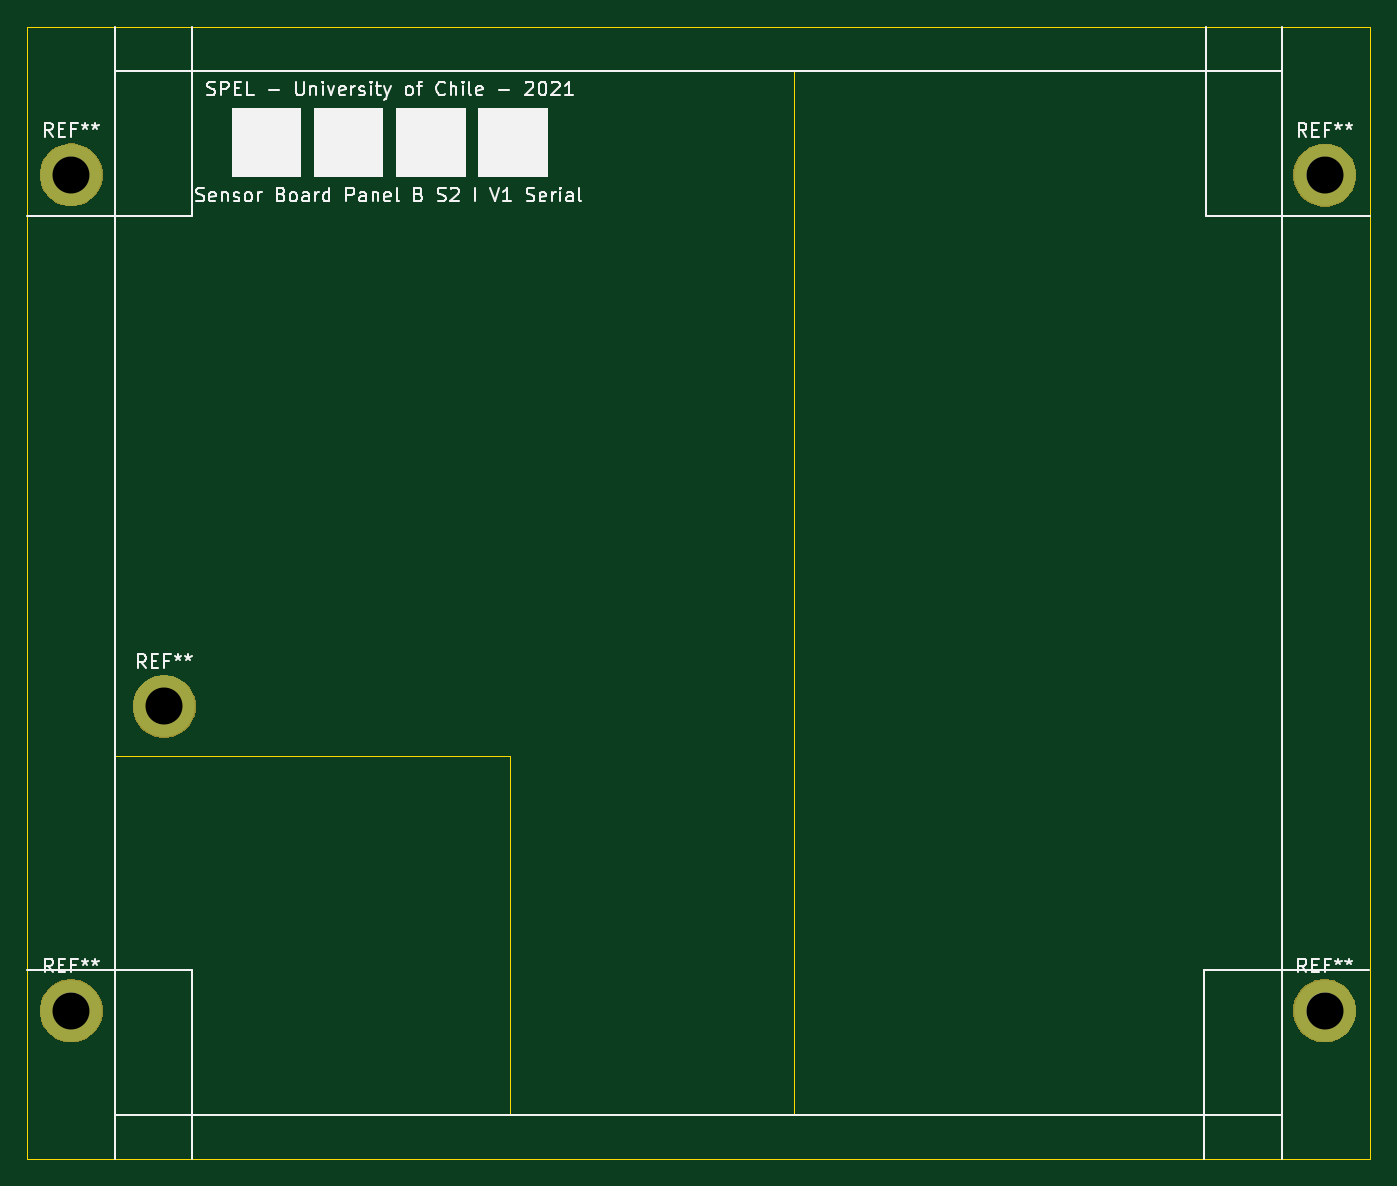
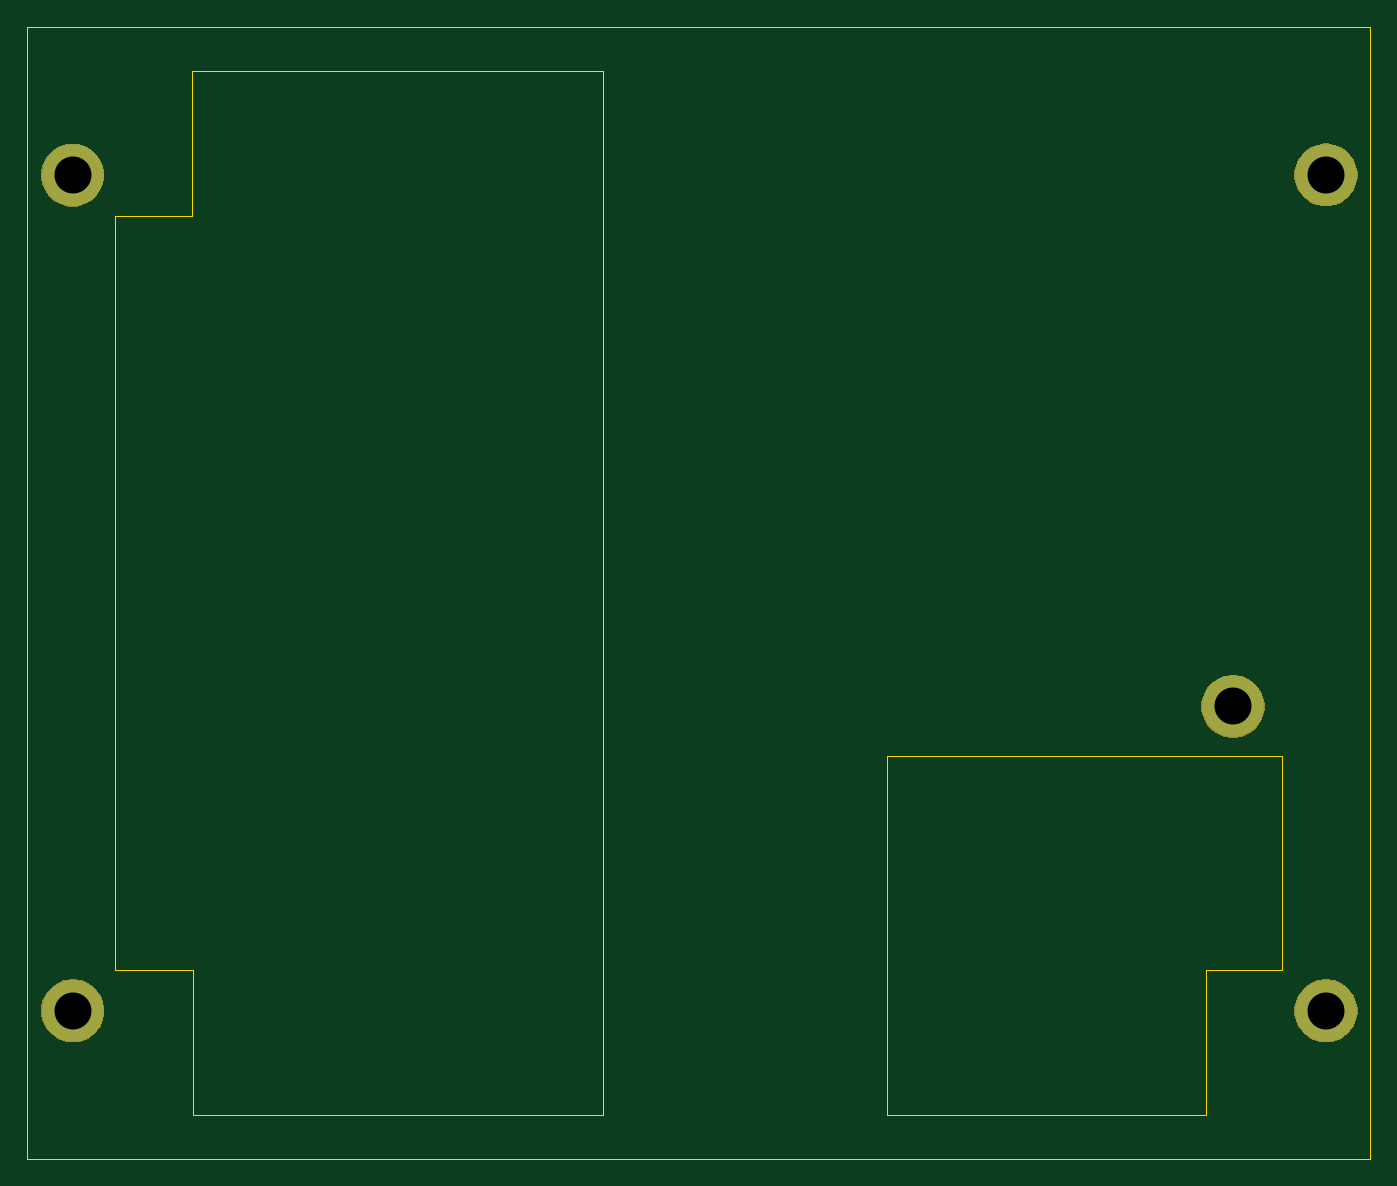
Circuit board: 10 layer files. Board 98.0 x 82.6 mm.
- bottom_copper: MAG_Plus-B_Cu.gbr (645 bytes)
- bottom_mask: MAG_Plus-B_Mask.gbr (5420 bytes)
- paste: MAG_Plus-B_Paste.gbr (490 bytes)
- bottom_silk: MAG_Plus-B_SilkS.gbr (491 bytes)
- outline: MAG_Plus-Edge_Cuts.gbr (1451 bytes)
- top_copper: MAG_Plus-F_Cu.gbr (645 bytes)
- top_mask: MAG_Plus-F_Mask.gbr (5420 bytes)
- paste: MAG_Plus-F_Paste.gbr (490 bytes)
- top_silk: MAG_Plus-F_SilkS.gbr (22470 bytes)
- drill: MAG_Plus.drl (322 bytes)

=== bottom_copper: MAG_Plus-B_Cu.gbr ===
G04 #@! TF.GenerationSoftware,KiCad,Pcbnew,(5.1.2)-2*
G04 #@! TF.CreationDate,2021-09-09T10:19:07-03:00*
G04 #@! TF.ProjectId,MAG_Plus,4d41475f-506c-4757-932e-6b696361645f,rev?*
G04 #@! TF.SameCoordinates,Original*
G04 #@! TF.FileFunction,Copper,L2,Bot*
G04 #@! TF.FilePolarity,Positive*
%FSLAX46Y46*%
G04 Gerber Fmt 4.6, Leading zero omitted, Abs format (unit mm)*
G04 Created by KiCad (PCBNEW (5.1.2)-2) date 2021-09-09 10:19:07*
%MOMM*%
%LPD*%
G04 APERTURE LIST*
%ADD10C,4.500000*%
G04 APERTURE END LIST*
D10*
X367410000Y-86260000D03*
X452110000Y-47480000D03*
X360620000Y-47460000D03*
X360620000Y-108470000D03*
X452100000Y-108460000D03*
M02*

=== bottom_mask: MAG_Plus-B_Mask.gbr ===
G04 #@! TF.GenerationSoftware,KiCad,Pcbnew,(5.1.2)-2*
G04 #@! TF.CreationDate,2021-09-09T10:19:07-03:00*
G04 #@! TF.ProjectId,MAG_Plus,4d41475f-506c-4757-932e-6b696361645f,rev?*
G04 #@! TF.SameCoordinates,Original*
G04 #@! TF.FileFunction,Soldermask,Bot*
G04 #@! TF.FilePolarity,Negative*
%FSLAX46Y46*%
G04 Gerber Fmt 4.6, Leading zero omitted, Abs format (unit mm)*
G04 Created by KiCad (PCBNEW (5.1.2)-2) date 2021-09-09 10:19:07*
%MOMM*%
%LPD*%
G04 APERTURE LIST*
%ADD10C,0.100000*%
G04 APERTURE END LIST*
D10*
G36*
X361068903Y-106213213D02*
G01*
X361291177Y-106257426D01*
X361709932Y-106430880D01*
X362086802Y-106682696D01*
X362407304Y-107003198D01*
X362659120Y-107380068D01*
X362832574Y-107798823D01*
X362921000Y-108243371D01*
X362921000Y-108696629D01*
X362832574Y-109141177D01*
X362659120Y-109559932D01*
X362407304Y-109936802D01*
X362086802Y-110257304D01*
X361709932Y-110509120D01*
X361291177Y-110682574D01*
X361068903Y-110726787D01*
X360846630Y-110771000D01*
X360393370Y-110771000D01*
X360171097Y-110726787D01*
X359948823Y-110682574D01*
X359530068Y-110509120D01*
X359153198Y-110257304D01*
X358832696Y-109936802D01*
X358580880Y-109559932D01*
X358407426Y-109141177D01*
X358319000Y-108696629D01*
X358319000Y-108243371D01*
X358407426Y-107798823D01*
X358580880Y-107380068D01*
X358832696Y-107003198D01*
X359153198Y-106682696D01*
X359530068Y-106430880D01*
X359948823Y-106257426D01*
X360171097Y-106213213D01*
X360393370Y-106169000D01*
X360846630Y-106169000D01*
X361068903Y-106213213D01*
X361068903Y-106213213D01*
G37*
G36*
X452548903Y-106203213D02*
G01*
X452771177Y-106247426D01*
X453189932Y-106420880D01*
X453566802Y-106672696D01*
X453887304Y-106993198D01*
X454139120Y-107370068D01*
X454312574Y-107788823D01*
X454401000Y-108233371D01*
X454401000Y-108686629D01*
X454312574Y-109131177D01*
X454139120Y-109549932D01*
X453887304Y-109926802D01*
X453566802Y-110247304D01*
X453189932Y-110499120D01*
X452771177Y-110672574D01*
X452548903Y-110716787D01*
X452326630Y-110761000D01*
X451873370Y-110761000D01*
X451651097Y-110716787D01*
X451428823Y-110672574D01*
X451010068Y-110499120D01*
X450633198Y-110247304D01*
X450312696Y-109926802D01*
X450060880Y-109549932D01*
X449887426Y-109131177D01*
X449799000Y-108686629D01*
X449799000Y-108233371D01*
X449887426Y-107788823D01*
X450060880Y-107370068D01*
X450312696Y-106993198D01*
X450633198Y-106672696D01*
X451010068Y-106420880D01*
X451428823Y-106247426D01*
X451651097Y-106203213D01*
X451873370Y-106159000D01*
X452326630Y-106159000D01*
X452548903Y-106203213D01*
X452548903Y-106203213D01*
G37*
G36*
X367858903Y-84003213D02*
G01*
X368081177Y-84047426D01*
X368499932Y-84220880D01*
X368876802Y-84472696D01*
X369197304Y-84793198D01*
X369449120Y-85170068D01*
X369622574Y-85588823D01*
X369711000Y-86033371D01*
X369711000Y-86486629D01*
X369622574Y-86931177D01*
X369449120Y-87349932D01*
X369197304Y-87726802D01*
X368876802Y-88047304D01*
X368499932Y-88299120D01*
X368081177Y-88472574D01*
X367858903Y-88516787D01*
X367636630Y-88561000D01*
X367183370Y-88561000D01*
X366961097Y-88516787D01*
X366738823Y-88472574D01*
X366320068Y-88299120D01*
X365943198Y-88047304D01*
X365622696Y-87726802D01*
X365370880Y-87349932D01*
X365197426Y-86931177D01*
X365109000Y-86486629D01*
X365109000Y-86033371D01*
X365197426Y-85588823D01*
X365370880Y-85170068D01*
X365622696Y-84793198D01*
X365943198Y-84472696D01*
X366320068Y-84220880D01*
X366738823Y-84047426D01*
X366961097Y-84003213D01*
X367183370Y-83959000D01*
X367636630Y-83959000D01*
X367858903Y-84003213D01*
X367858903Y-84003213D01*
G37*
G36*
X452558903Y-45223213D02*
G01*
X452781177Y-45267426D01*
X453199932Y-45440880D01*
X453576802Y-45692696D01*
X453897304Y-46013198D01*
X454149120Y-46390068D01*
X454322574Y-46808823D01*
X454411000Y-47253371D01*
X454411000Y-47706629D01*
X454322574Y-48151177D01*
X454149120Y-48569932D01*
X453897304Y-48946802D01*
X453576802Y-49267304D01*
X453199932Y-49519120D01*
X452781177Y-49692574D01*
X452558903Y-49736787D01*
X452336630Y-49781000D01*
X451883370Y-49781000D01*
X451661097Y-49736787D01*
X451438823Y-49692574D01*
X451020068Y-49519120D01*
X450643198Y-49267304D01*
X450322696Y-48946802D01*
X450070880Y-48569932D01*
X449897426Y-48151177D01*
X449809000Y-47706629D01*
X449809000Y-47253371D01*
X449897426Y-46808823D01*
X450070880Y-46390068D01*
X450322696Y-46013198D01*
X450643198Y-45692696D01*
X451020068Y-45440880D01*
X451438823Y-45267426D01*
X451661097Y-45223213D01*
X451883370Y-45179000D01*
X452336630Y-45179000D01*
X452558903Y-45223213D01*
X452558903Y-45223213D01*
G37*
G36*
X360947176Y-45179000D02*
G01*
X361291177Y-45247426D01*
X361709932Y-45420880D01*
X362086802Y-45672696D01*
X362407304Y-45993198D01*
X362659120Y-46370068D01*
X362832574Y-46788823D01*
X362921000Y-47233371D01*
X362921000Y-47686629D01*
X362832574Y-48131177D01*
X362659120Y-48549932D01*
X362407304Y-48926802D01*
X362086802Y-49247304D01*
X361709932Y-49499120D01*
X361291177Y-49672574D01*
X361190630Y-49692574D01*
X360846630Y-49761000D01*
X360393370Y-49761000D01*
X360049370Y-49692574D01*
X359948823Y-49672574D01*
X359530068Y-49499120D01*
X359153198Y-49247304D01*
X358832696Y-48926802D01*
X358580880Y-48549932D01*
X358407426Y-48131177D01*
X358319000Y-47686629D01*
X358319000Y-47233371D01*
X358407426Y-46788823D01*
X358580880Y-46370068D01*
X358832696Y-45993198D01*
X359153198Y-45672696D01*
X359530068Y-45420880D01*
X359948823Y-45247426D01*
X360292824Y-45179000D01*
X360393370Y-45159000D01*
X360846630Y-45159000D01*
X360947176Y-45179000D01*
X360947176Y-45179000D01*
G37*
M02*

=== paste: MAG_Plus-B_Paste.gbr ===
G04 #@! TF.GenerationSoftware,KiCad,Pcbnew,(5.1.2)-2*
G04 #@! TF.CreationDate,2021-09-09T10:19:07-03:00*
G04 #@! TF.ProjectId,MAG_Plus,4d41475f-506c-4757-932e-6b696361645f,rev?*
G04 #@! TF.SameCoordinates,Original*
G04 #@! TF.FileFunction,Paste,Bot*
G04 #@! TF.FilePolarity,Positive*
%FSLAX46Y46*%
G04 Gerber Fmt 4.6, Leading zero omitted, Abs format (unit mm)*
G04 Created by KiCad (PCBNEW (5.1.2)-2) date 2021-09-09 10:19:07*
%MOMM*%
%LPD*%
G04 APERTURE LIST*
G04 APERTURE END LIST*
M02*

=== bottom_silk: MAG_Plus-B_SilkS.gbr ===
G04 #@! TF.GenerationSoftware,KiCad,Pcbnew,(5.1.2)-2*
G04 #@! TF.CreationDate,2021-09-09T10:19:07-03:00*
G04 #@! TF.ProjectId,MAG_Plus,4d41475f-506c-4757-932e-6b696361645f,rev?*
G04 #@! TF.SameCoordinates,Original*
G04 #@! TF.FileFunction,Legend,Bot*
G04 #@! TF.FilePolarity,Positive*
%FSLAX46Y46*%
G04 Gerber Fmt 4.6, Leading zero omitted, Abs format (unit mm)*
G04 Created by KiCad (PCBNEW (5.1.2)-2) date 2021-09-09 10:19:07*
%MOMM*%
%LPD*%
G04 APERTURE LIST*
G04 APERTURE END LIST*
M02*

=== outline: MAG_Plus-Edge_Cuts.gbr ===
G04 #@! TF.GenerationSoftware,KiCad,Pcbnew,(5.1.2)-2*
G04 #@! TF.CreationDate,2021-09-09T10:19:07-03:00*
G04 #@! TF.ProjectId,MAG_Plus,4d41475f-506c-4757-932e-6b696361645f,rev?*
G04 #@! TF.SameCoordinates,Original*
G04 #@! TF.FileFunction,Profile,NP*
%FSLAX46Y46*%
G04 Gerber Fmt 4.6, Leading zero omitted, Abs format (unit mm)*
G04 Created by KiCad (PCBNEW (5.1.2)-2) date 2021-09-09 10:19:07*
%MOMM*%
%LPD*%
G04 APERTURE LIST*
%ADD10C,0.050000*%
G04 APERTURE END LIST*
D10*
X413410000Y-116060000D02*
X443310000Y-116060000D01*
X413410000Y-96060000D02*
X413410000Y-116060000D01*
X369410000Y-105460000D02*
X369410000Y-116060000D01*
X369410000Y-116060000D02*
X392630000Y-116060000D01*
X363850000Y-89860000D02*
X363830000Y-105460000D01*
X392650000Y-89860000D02*
X363850000Y-89860000D01*
X392630000Y-116060000D02*
X392650000Y-89860000D01*
X363830000Y-105460000D02*
X369410000Y-105460000D01*
X443410000Y-39860000D02*
X413410000Y-39850000D01*
X449000000Y-50460000D02*
X449010000Y-105460000D01*
X443310000Y-105460000D02*
X443310000Y-116060000D01*
X449010000Y-105460000D02*
X443310000Y-105460000D01*
X443410000Y-50450000D02*
X443410000Y-39860000D01*
X449000000Y-50460000D02*
X443410000Y-50450000D01*
X357410000Y-36660000D02*
X455410000Y-36660000D01*
X455410000Y-119260000D02*
X357410000Y-119260000D01*
X455410000Y-36660000D02*
X455410000Y-119260000D01*
X357410000Y-119260000D02*
X357410000Y-36660000D01*
X413410000Y-96060000D02*
X413410000Y-39850000D01*
M02*

=== top_copper: MAG_Plus-F_Cu.gbr ===
G04 #@! TF.GenerationSoftware,KiCad,Pcbnew,(5.1.2)-2*
G04 #@! TF.CreationDate,2021-09-09T10:19:07-03:00*
G04 #@! TF.ProjectId,MAG_Plus,4d41475f-506c-4757-932e-6b696361645f,rev?*
G04 #@! TF.SameCoordinates,Original*
G04 #@! TF.FileFunction,Copper,L1,Top*
G04 #@! TF.FilePolarity,Positive*
%FSLAX46Y46*%
G04 Gerber Fmt 4.6, Leading zero omitted, Abs format (unit mm)*
G04 Created by KiCad (PCBNEW (5.1.2)-2) date 2021-09-09 10:19:07*
%MOMM*%
%LPD*%
G04 APERTURE LIST*
%ADD10C,4.500000*%
G04 APERTURE END LIST*
D10*
X367410000Y-86260000D03*
X452110000Y-47480000D03*
X360620000Y-47460000D03*
X360620000Y-108470000D03*
X452100000Y-108460000D03*
M02*

=== top_mask: MAG_Plus-F_Mask.gbr ===
G04 #@! TF.GenerationSoftware,KiCad,Pcbnew,(5.1.2)-2*
G04 #@! TF.CreationDate,2021-09-09T10:19:07-03:00*
G04 #@! TF.ProjectId,MAG_Plus,4d41475f-506c-4757-932e-6b696361645f,rev?*
G04 #@! TF.SameCoordinates,Original*
G04 #@! TF.FileFunction,Soldermask,Top*
G04 #@! TF.FilePolarity,Negative*
%FSLAX46Y46*%
G04 Gerber Fmt 4.6, Leading zero omitted, Abs format (unit mm)*
G04 Created by KiCad (PCBNEW (5.1.2)-2) date 2021-09-09 10:19:07*
%MOMM*%
%LPD*%
G04 APERTURE LIST*
%ADD10C,0.100000*%
G04 APERTURE END LIST*
D10*
G36*
X361068903Y-106213213D02*
G01*
X361291177Y-106257426D01*
X361709932Y-106430880D01*
X362086802Y-106682696D01*
X362407304Y-107003198D01*
X362659120Y-107380068D01*
X362832574Y-107798823D01*
X362921000Y-108243371D01*
X362921000Y-108696629D01*
X362832574Y-109141177D01*
X362659120Y-109559932D01*
X362407304Y-109936802D01*
X362086802Y-110257304D01*
X361709932Y-110509120D01*
X361291177Y-110682574D01*
X361068903Y-110726787D01*
X360846630Y-110771000D01*
X360393370Y-110771000D01*
X360171097Y-110726787D01*
X359948823Y-110682574D01*
X359530068Y-110509120D01*
X359153198Y-110257304D01*
X358832696Y-109936802D01*
X358580880Y-109559932D01*
X358407426Y-109141177D01*
X358319000Y-108696629D01*
X358319000Y-108243371D01*
X358407426Y-107798823D01*
X358580880Y-107380068D01*
X358832696Y-107003198D01*
X359153198Y-106682696D01*
X359530068Y-106430880D01*
X359948823Y-106257426D01*
X360171097Y-106213213D01*
X360393370Y-106169000D01*
X360846630Y-106169000D01*
X361068903Y-106213213D01*
X361068903Y-106213213D01*
G37*
G36*
X452548903Y-106203213D02*
G01*
X452771177Y-106247426D01*
X453189932Y-106420880D01*
X453566802Y-106672696D01*
X453887304Y-106993198D01*
X454139120Y-107370068D01*
X454312574Y-107788823D01*
X454401000Y-108233371D01*
X454401000Y-108686629D01*
X454312574Y-109131177D01*
X454139120Y-109549932D01*
X453887304Y-109926802D01*
X453566802Y-110247304D01*
X453189932Y-110499120D01*
X452771177Y-110672574D01*
X452548903Y-110716787D01*
X452326630Y-110761000D01*
X451873370Y-110761000D01*
X451651097Y-110716787D01*
X451428823Y-110672574D01*
X451010068Y-110499120D01*
X450633198Y-110247304D01*
X450312696Y-109926802D01*
X450060880Y-109549932D01*
X449887426Y-109131177D01*
X449799000Y-108686629D01*
X449799000Y-108233371D01*
X449887426Y-107788823D01*
X450060880Y-107370068D01*
X450312696Y-106993198D01*
X450633198Y-106672696D01*
X451010068Y-106420880D01*
X451428823Y-106247426D01*
X451651097Y-106203213D01*
X451873370Y-106159000D01*
X452326630Y-106159000D01*
X452548903Y-106203213D01*
X452548903Y-106203213D01*
G37*
G36*
X367858903Y-84003213D02*
G01*
X368081177Y-84047426D01*
X368499932Y-84220880D01*
X368876802Y-84472696D01*
X369197304Y-84793198D01*
X369449120Y-85170068D01*
X369622574Y-85588823D01*
X369711000Y-86033371D01*
X369711000Y-86486629D01*
X369622574Y-86931177D01*
X369449120Y-87349932D01*
X369197304Y-87726802D01*
X368876802Y-88047304D01*
X368499932Y-88299120D01*
X368081177Y-88472574D01*
X367858903Y-88516787D01*
X367636630Y-88561000D01*
X367183370Y-88561000D01*
X366961097Y-88516787D01*
X366738823Y-88472574D01*
X366320068Y-88299120D01*
X365943198Y-88047304D01*
X365622696Y-87726802D01*
X365370880Y-87349932D01*
X365197426Y-86931177D01*
X365109000Y-86486629D01*
X365109000Y-86033371D01*
X365197426Y-85588823D01*
X365370880Y-85170068D01*
X365622696Y-84793198D01*
X365943198Y-84472696D01*
X366320068Y-84220880D01*
X366738823Y-84047426D01*
X366961097Y-84003213D01*
X367183370Y-83959000D01*
X367636630Y-83959000D01*
X367858903Y-84003213D01*
X367858903Y-84003213D01*
G37*
G36*
X452558903Y-45223213D02*
G01*
X452781177Y-45267426D01*
X453199932Y-45440880D01*
X453576802Y-45692696D01*
X453897304Y-46013198D01*
X454149120Y-46390068D01*
X454322574Y-46808823D01*
X454411000Y-47253371D01*
X454411000Y-47706629D01*
X454322574Y-48151177D01*
X454149120Y-48569932D01*
X453897304Y-48946802D01*
X453576802Y-49267304D01*
X453199932Y-49519120D01*
X452781177Y-49692574D01*
X452558903Y-49736787D01*
X452336630Y-49781000D01*
X451883370Y-49781000D01*
X451661097Y-49736787D01*
X451438823Y-49692574D01*
X451020068Y-49519120D01*
X450643198Y-49267304D01*
X450322696Y-48946802D01*
X450070880Y-48569932D01*
X449897426Y-48151177D01*
X449809000Y-47706629D01*
X449809000Y-47253371D01*
X449897426Y-46808823D01*
X450070880Y-46390068D01*
X450322696Y-46013198D01*
X450643198Y-45692696D01*
X451020068Y-45440880D01*
X451438823Y-45267426D01*
X451661097Y-45223213D01*
X451883370Y-45179000D01*
X452336630Y-45179000D01*
X452558903Y-45223213D01*
X452558903Y-45223213D01*
G37*
G36*
X360947176Y-45179000D02*
G01*
X361291177Y-45247426D01*
X361709932Y-45420880D01*
X362086802Y-45672696D01*
X362407304Y-45993198D01*
X362659120Y-46370068D01*
X362832574Y-46788823D01*
X362921000Y-47233371D01*
X362921000Y-47686629D01*
X362832574Y-48131177D01*
X362659120Y-48549932D01*
X362407304Y-48926802D01*
X362086802Y-49247304D01*
X361709932Y-49499120D01*
X361291177Y-49672574D01*
X361190630Y-49692574D01*
X360846630Y-49761000D01*
X360393370Y-49761000D01*
X360049370Y-49692574D01*
X359948823Y-49672574D01*
X359530068Y-49499120D01*
X359153198Y-49247304D01*
X358832696Y-48926802D01*
X358580880Y-48549932D01*
X358407426Y-48131177D01*
X358319000Y-47686629D01*
X358319000Y-47233371D01*
X358407426Y-46788823D01*
X358580880Y-46370068D01*
X358832696Y-45993198D01*
X359153198Y-45672696D01*
X359530068Y-45420880D01*
X359948823Y-45247426D01*
X360292824Y-45179000D01*
X360393370Y-45159000D01*
X360846630Y-45159000D01*
X360947176Y-45179000D01*
X360947176Y-45179000D01*
G37*
M02*

=== paste: MAG_Plus-F_Paste.gbr ===
G04 #@! TF.GenerationSoftware,KiCad,Pcbnew,(5.1.2)-2*
G04 #@! TF.CreationDate,2021-09-09T10:19:07-03:00*
G04 #@! TF.ProjectId,MAG_Plus,4d41475f-506c-4757-932e-6b696361645f,rev?*
G04 #@! TF.SameCoordinates,Original*
G04 #@! TF.FileFunction,Paste,Top*
G04 #@! TF.FilePolarity,Positive*
%FSLAX46Y46*%
G04 Gerber Fmt 4.6, Leading zero omitted, Abs format (unit mm)*
G04 Created by KiCad (PCBNEW (5.1.2)-2) date 2021-09-09 10:19:07*
%MOMM*%
%LPD*%
G04 APERTURE LIST*
G04 APERTURE END LIST*
M02*

=== top_silk: MAG_Plus-F_SilkS.gbr (22470 bytes, source omitted) ===
=== drill: MAG_Plus.drl ===
M48
; DRILL file {KiCad (5.1.2)-2} date 09/09/2021 10:19:04
; FORMAT={-:-/ absolute / metric / decimal}
; #@! TF.CreationDate,2021-09-09T10:19:04-03:00
; #@! TF.GenerationSoftware,Kicad,Pcbnew,(5.1.2)-2
FMAT,2
METRIC
T1C2.700
%
G90
G05
T1
X452.1Y-108.46
X360.62Y-47.46
X367.41Y-86.26
X360.62Y-108.47
X452.11Y-47.48
T0
M30

